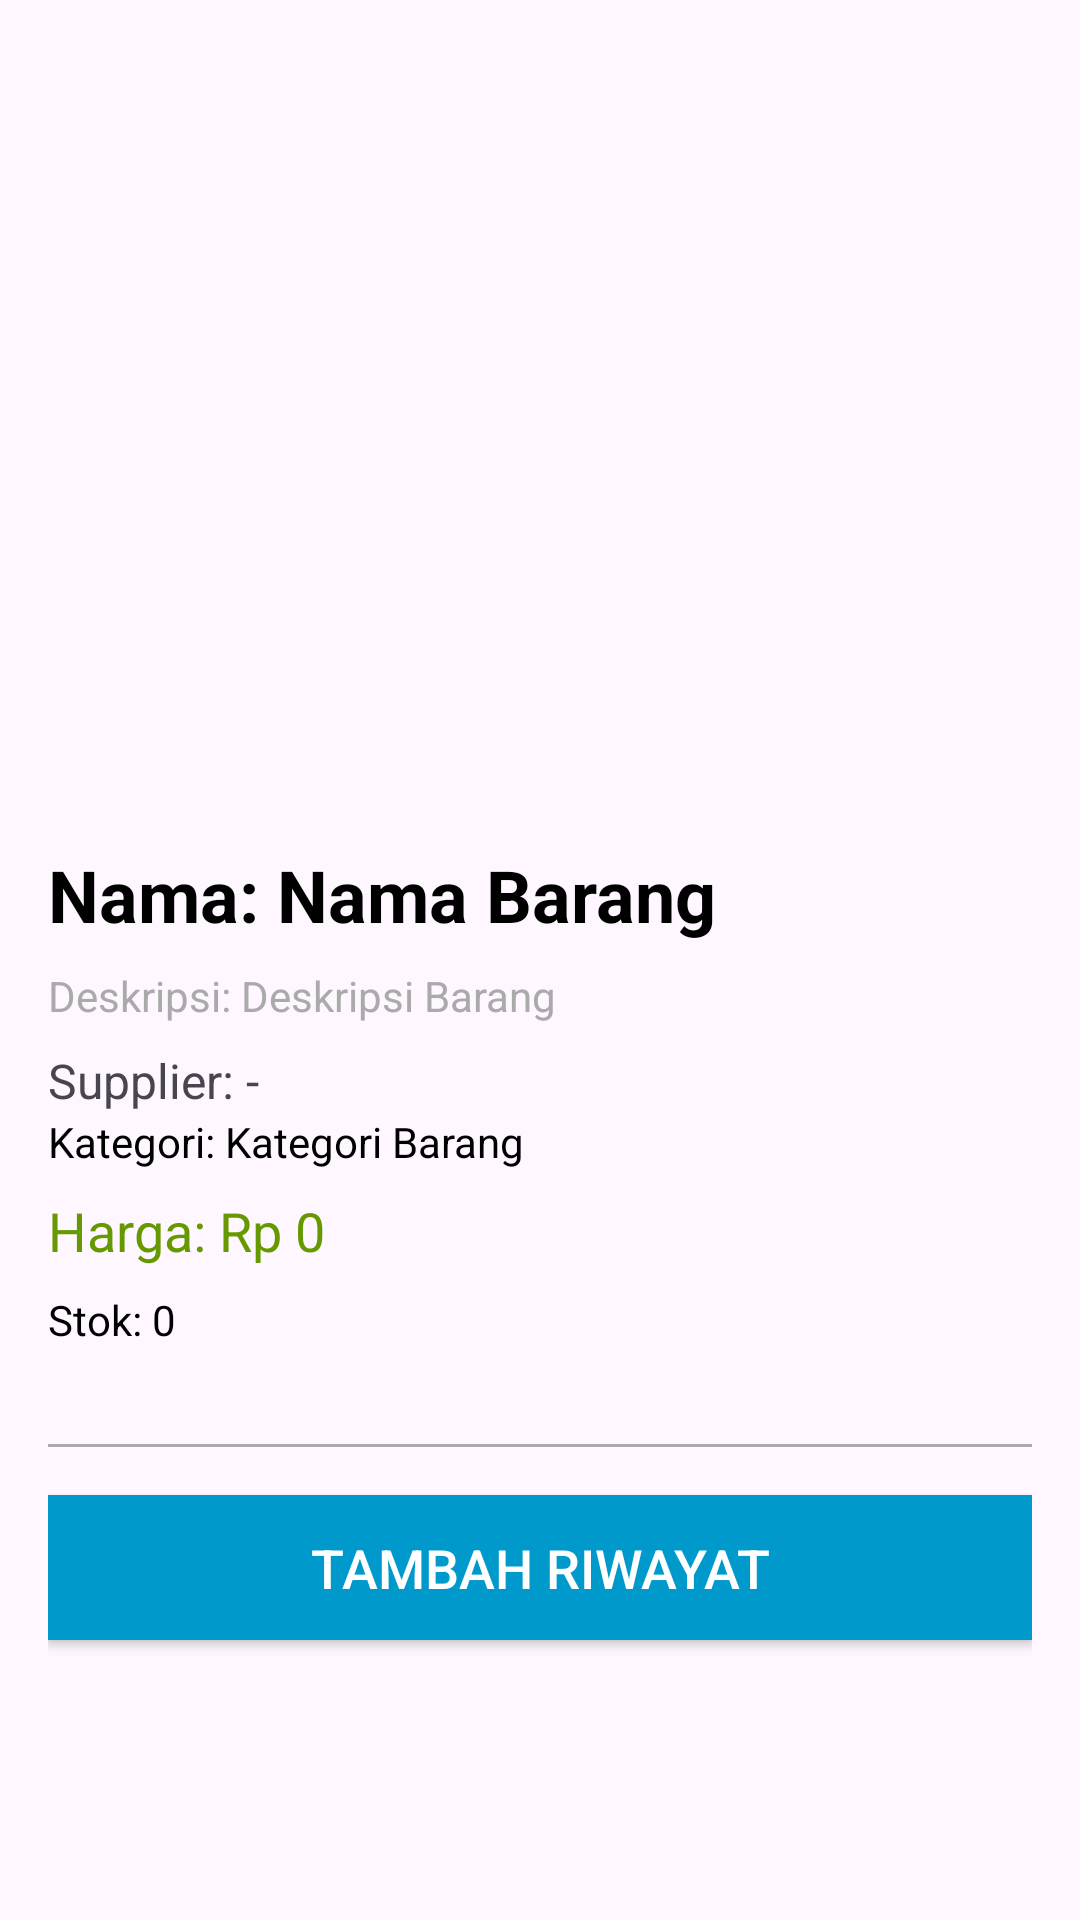

Layout XML and referenced resources for this Android screen:
<!-- AndroidManifest.xml: application theme Theme.MobileInventory -->
<!-- res/layout/activity_detail_barang.xml -->
<ScrollView xmlns:android="http://schemas.android.com/apk/res/android"
    android:layout_width="match_parent"
    android:layout_height="match_parent"
    xmlns:tools="http://schemas.android.com/tools"
    android:padding="16dp">

    <LinearLayout
        android:layout_width="match_parent"
        android:layout_height="wrap_content"
        android:orientation="vertical"
        android:spacing="16dp">

        
        <ImageView
            android:id="@+id/foto_barang"
            android:layout_width="match_parent"
            android:layout_height="250dp"
            android:scaleType="centerCrop"
            android:contentDescription="@string/foto_barang"
            android:layout_marginBottom="16dp"
            android:layout_gravity="center"/>

        
        <TextView
            android:id="@+id/nama_barang"
            android:layout_width="match_parent"
            android:layout_height="wrap_content"
            android:text="Nama: Nama Barang"
            android:textSize="24sp"
            android:textStyle="bold"
            android:textColor="@android:color/black"
            android:paddingBottom="8dp" />

        
        <TextView
            android:id="@+id/deskripsi_barang"
            android:layout_width="match_parent"
            android:layout_height="wrap_content"
            android:text="Deskripsi: Deskripsi Barang"
            android:textColor="@android:color/darker_gray"
            android:paddingBottom="8dp"/>
        <TextView
            android:id="@+id/supplier_barang"
            android:layout_width="wrap_content"
            android:layout_height="wrap_content"
            android:text="Supplier: -"
            android:textSize="16sp"/>

        
        <TextView
            android:id="@+id/kategori_barang"
            android:layout_width="match_parent"
            android:layout_height="wrap_content"
            android:text="Kategori: Kategori Barang"
            android:textColor="@android:color/black"
            android:paddingBottom="8dp" />

        
        <TextView
            android:id="@+id/harga_barang"
            android:layout_width="match_parent"
            android:layout_height="wrap_content"
            android:text="Harga: Rp 0"
            android:textSize="18sp"
            android:textColor="@android:color/holo_green_dark"
            android:paddingBottom="8dp"/>

        
        <TextView
            android:id="@+id/stok_barang"
            android:layout_width="match_parent"
            android:layout_height="wrap_content"
            android:text="Stok: 0"
            android:textColor="@android:color/black"
            android:paddingBottom="16dp"/>

        
        <View
            android:layout_width="match_parent"
            android:layout_height="1dp"
            android:layout_marginTop="16dp"
            android:background="@android:color/darker_gray"/>
        <Button
            android:id="@+id/btnTambahRiwayat"
            android:layout_width="match_parent"
            android:layout_height="wrap_content"
            android:text="Tambah Riwayat"
            android:layout_marginTop="16dp"
            android:padding="12dp"
            android:background="@android:color/holo_blue_dark"
            android:textColor="@android:color/white"
            android:textSize="18sp" />

        <androidx.recyclerview.widget.RecyclerView
            android:id="@+id/rvRiwayat"
            android:layout_width="match_parent"
            android:layout_height="wrap_content"
            android:layout_marginTop="16dp"
            tools:listitem="@layout/item_riwayat" />

    </LinearLayout>
</ScrollView>
<!-- res/layout/item_riwayat.xml (included above) -->
<LinearLayout xmlns:android="http://schemas.android.com/apk/res/android"
    android:layout_width="match_parent"
    android:layout_height="wrap_content"
    android:orientation="horizontal"
    android:padding="8dp">

    <TextView
        android:id="@+id/tvJenisTransaksi"
        android:layout_width="0dp"
        android:layout_height="wrap_content"
        android:layout_weight="1"
        android:text="Jenis Transaksi"
        android:textStyle="bold" />

    <TextView
        android:id="@+id/tvJumlah"
        android:layout_width="wrap_content"
        android:layout_height="wrap_content"
        android:text="Jumlah" />

    <TextView
        android:id="@+id/tvTanggal"
        android:layout_width="wrap_content"
        android:layout_height="wrap_content"
        android:layout_marginStart="16dp"
        android:text="Tanggal" />
</LinearLayout>
<!-- resources referenced by this layout -->
<resources>
  <string name="foto_barang">foto_brg</string>
  <style name="Theme.MobileInventory" parent="Base.Theme.MobileInventory" />
  <style name="Base.Theme.MobileInventory" parent="Theme.Material3.DayNight.NoActionBar">
          
          
      </style>
</resources>
